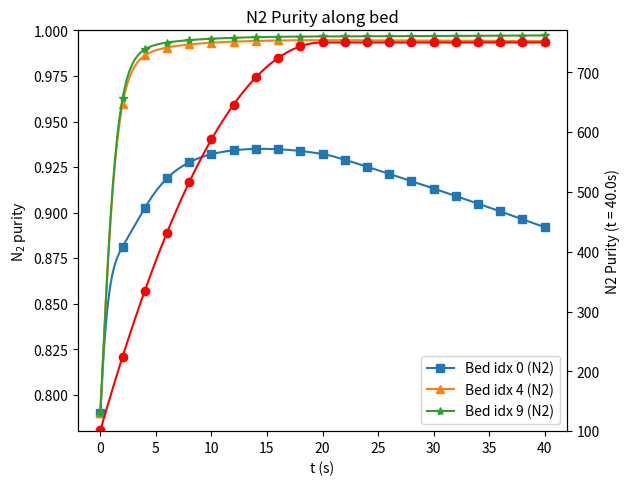

This chart was generated by the following Python code:
import numpy as np
from scipy.integrate import solve_ivp
import matplotlib.pyplot as plt
#~~~~~~ 두 스테이지 결합에서 P12를 풀기 위한 루트파인딩
from scipy.optimize import brentq

# =========================
# 0) 공통 상수/함수
# =========================b
R_air = 286.9     # J/(kg·K)
gamma = 1.4
Cp_air = gamma * R_air / (gamma - 1)

# =========================
# 1) 압축기 + 모터 모델
# =========================
Jcp = 5e-5
kt = 0.0225
kv = 0.0153
Rmm = 1.2
eta_mm = 0.985
eta_cp = 0.8

rho_air_ref = 1.23
d_cp = 0.2286
Tatm = 298.15
Patm = 101325   # (네 코드 그대로 사용)

# ---- PSA 고압과 일치
PH = 750000    # Pa
PL = 101325    # Pa
tfp = 20       # s
Pout = 750000  # 최종 출구압 (PSA 고압과 동일화)

# 맵 계수
a0 = 2.21195e-3; a1 = -4.63685e-5; a2 = -5.36235e-4; a3 = 2.70399e-4; a4 = -3.69906e-5
b0 = 2.44419;    b1 = -1.34837;    b2 = 1.76567
c0 = 0.43331;    c1 = -0.68344;    c2 = 0.80121;    c3 = -0.42937; c4 = 0.10581; c5 = -9.78755e-3

omega0 = 8400.0

def voltage_profile1(t):     #~~~~~~ 스테이지1 전압
    return 206.0

def voltage_profile2(t):     #~~~~~~ 스테이지2 전압(필요시 다르게)
    return 206.0

# ===== (기존 단일 스테이지용 보조함수는 사용하지 않음) =====

#~~~~~~ (새로 추가) 스테이지별 열역학/맵 함수
def mach_number(U_cp):
    return U_cp / np.sqrt(gamma * R_air * Tatm)

def phi_max(M):   return a4*M**4 + a3*M**3 + a2*M**2 + a1*M + a0
def beta_poly(M): return b2*M**2 + b1*M + b0
def psi_max(M):   return c5*M**5 + c4*M**4 + c3*M**3 + c2*M**2 + c1*M + c0

#~~~~~~ 스테이지 출구온도(등엔트로피 + 효율)
def T_out_stage(Pin, Pout):
    return Tatm + (Tatm / eta_cp) * (((Pout / Pin)**((gamma - 1) / gamma)) - 1)

#~~~~~~ 출구 밀도(이상기체)
def air_density_out_stage(Pin, Pout):
    Tout = T_out_stage(Pin, Pout)
    return Pout / (R_air * Tout)

#~~~~~~ 요구 헤드(psi)
def psi_value_stage(U_cp, Pin, Pout):
    return (Cp_air * Tatm / (0.5*(U_cp**2))) * (((Pout / Pin)**((gamma - 1) / gamma)) - 1)

#~~~~~~ 유량계수(phi) – 맵 제한 반영
def phi_value_stage(U_cp, Pin, Pout):
    M = max(mach_number(U_cp), 1e-6)
    phi_m = phi_max(M)
    beta_m = beta_poly(M)
    psi_m = psi_max(M)
    psi = psi_value_stage(U_cp, Pin, Pout)
    psi_e = min(psi, psi_m)
    exponent = beta_m * (psi_e / max(psi_m, 1e-9) - 1)
    return max(phi_m * (1 - np.exp(exponent)), 0.0)

#~~~~~~ (새로 추가) 스테이지 토크 & 질량유량
def compressor_torque_and_flow(omega, Pin, Pout):
    U_cp = omega * d_cp / 2
    phi = phi_value_stage(U_cp, Pin, Pout)
    rho_out = air_density_out_stage(Pin, Pout)
    Wcp = (np.pi * d_cp**2 * rho_out * U_cp * phi) / 4  # kg/s
    term = ((Pout / Pin) ** ((gamma - 1) / gamma)) - 1
    omega_eff = max(omega, 1e-6)
    tau_cp = Cp_air / omega_eff * Tatm / eta_cp * term * Wcp
    return tau_cp, Wcp

def motor_torque(omega, V):
    return eta_mm * kt / Rmm * (V - kv * omega)

#~~~~~~ (새로 추가) 부피=0 즉시연속: g(P12)=W1−W2=0의 해를 탐색
def solve_P12(omega1, omega2, Pin1, Pout2):
    Pmin = 1.02*Pin1      # 흡입보다 살짝 큰 하한(수치 안정)
    Pmax = 0.98*Pout2     # 최종압보다 살짝 작은 상한
    def g(P12):
        _, W1 = compressor_torque_and_flow(omega1, Pin1, P12)
        _, W2 = compressor_torque_and_flow(omega2, P12, Pout2)
        return W1 - W2
    try:
        return brentq(g, Pmin, Pmax, maxiter=50)
    except ValueError:
        Ps = np.linspace(Pmin, Pmax, 60)
        vals = np.abs([g(p) for p in Ps])
        return Ps[int(np.argmin(vals))]

#~~~~~~ (새로 추가) 두 스테이지 동시 ODE (상태 = [ω1, ω2])
def rhs_two_stage(t, y, Pin1, Pout2):
    omega1, omega2 = y
    P12 = solve_P12(omega1, omega2, Pin1, Pout2)  # 즉시 연속
    # Stage 1
    tau_m1 = motor_torque(omega1, voltage_profile1(t))
    tau_c1, _ = compressor_torque_and_flow(omega1, Pin1, P12)
    domega1 = (tau_m1 - tau_c1) / Jcp
    # Stage 2
    tau_m2 = motor_torque(omega2, voltage_profile2(t))
    tau_c2, _ = compressor_torque_and_flow(omega2, P12, Pout2)
    domega2 = (tau_m2 - tau_c2) / Jcp
    return [domega1, domega2]

# =========================
# 2) PSA 모델 (원본 유지)
# =========================
Rg = 8.314
T = 300.15
eps = 0.32
DL = 9e-7
KA = 9.35;   kA = 0.0832
KB = 9.35;   kB = 0.00468

a_len = column_length = 2.0
N = 11
delta_z = column_length / (N - 1)

Matrix_A = np.array([
    [-9.1602, 14.96, -10.336, 8.3222, -7.0296, 6.0402, -5.1923, 4.3967, -3.5791, 2.632, -1.0543],
    [-2.9225, -4.0248, 10.913, -6.9352, 5.3886, -4.4499, 3.7429, -3.1292, 2.528, -1.8512, 0.74031],
    [0.88657, -4.7918, -2.6072, 9.9843, -5.9667, 4.4664, -3.5791, 2.9127, -2.3168, 1.6823, -0.67052],
    [-0.43165, 1.8414, -6.0373, -1.9568, 9.9317, -5.6682, 4.0959, -3.1667, 2.4498, -1.753, 0.69475],
    [0.26641, -1.0454, 2.6363, -7.257, -1.5918, 10.418, -5.7238, 3.9871, -2.933, 2.0468, -0.80363],
    [-0.19229, 0.72519, -1.6577, 3.479, -8.7513, -1.365, 11.448, -6.0685, 4.0333, -2.6903, 1.0394],
    [0.15681, -0.57866, 1.2602, -2.3849, 4.5612, -10.86, -1.2163, 13.232, -6.7274, 4.0901, -1.5331],
    [-0.14276, 0.52014, -1.1026, 1.9825, -3.4161, 6.1897, -14.227, -1.1174, 16.312, -7.6987, 2.7006],
    [0.14633, -0.52909, 1.1043, -1.9311, 3.1641, -5.1796, 9.1072, -20.538, -1.0531, 22.03, -6.3204],
    [-0.17802, 0.64096, -1.3265, 2.2859, -3.6528, 5.7158, -9.16, 16.036, -36.445, -1.0154, 27.099],
    [0, 0, 0, 0, 0, 0, 0, 0, 0, 0, 0]
])
Matrix_B = np.array([
    [-23.43, -5.8982, 61.295, -61.652, 56.372, -50.304, 44.148, -37.841, 31.029, -22.91, 9.1916],
    [70.069, -144.95, 83.106, -6.6484, -5.6013, 8.5995, -9.0083, 8.3874, -7.1837, 5.4251, -2.1954],
    [-12.372, 98.598, -177.83, 108.28, -21.426, 5.9422, -1.0519, -0.7598, 1.33, -1.2495, 0.54203],
    [4.3848, -22.477, 120.02, -211.98, 132.66, -30.953, 12.171, -5.7949, 3.0242, -1.6252, 0.56268],
    [-2.1733, 9.5551, -30.959, 148.17, -262.28, 167.64, -42.018, 18.31, -9.8658, 5.6814, -2.0566],
    [1.3362, -5.4638, 14.731, -41.745, 192.42, -345.15, 225.38, -59.019, 26.879, -14.526, 5.1562],
    [-0.96735, 3.8021, -9.3693, 21.81, -58.871, 269.78, -495.39, 331.94, -89.812, 40.772, -13.694],
    [0.80723, -3.1, 7.2688, -15.363, 33.914, -90.774, 423.24, -808.55, 561.48, -154.48, 45.56],
    [-0.96735, 2.9497, -6.7215, 13.485, -27.033, 59.36, -162.81, 796.07, -1639.6, 1202.6, -237.59],
    [0.91276, -3.431, 7.6977, -15.026, 28.721, -57.778, 132.03, -390.11, 2140.3, -5370.9, 3527.5],
    [0, 0, 0, 0, 0, 0, 0, 0, 0, 0, 0]
])

# 초기조건
yA0 = np.full(N, 0.21)
qA0 = np.zeros(N); qB0 = np.zeros(N)
y_init = np.concatenate([yA0, qA0, qB0])

def P_time(t, PH, PL, tfp):
    return PH + (PL - PH) * ((t / tfp) - 1)**2 if t < tfp else PH

def differ_pressure(t):
    return 2 * (PL - PH) * ((t / tfp) - 1) / tfp if t < tfp else 0.0

def apply_boundary_conditions(yA):
    yA[-1] = yA[-2]
    return yA

# =========================
# 3) 압축기 해석 → Wcp(t) 보간
# =========================
t_end_psa = 40.0
t_eval_cp = np.linspace(0.0, t_end_psa, 2000)

#~~~~~~ 두 스테이지를 동시 적분 (상태 = [ω1, ω2])
sol_cp = solve_ivp(lambda t, y: rhs_two_stage(t, y, Patm, Pout),
                   (0.0, t_end_psa), [omega0, omega0],
                   method="LSODA", t_eval=t_eval_cp, rtol=1e-6, atol=1e-9)

#~~~~~~ 각 시각의 P12 및 질량유량을 재계산 (W1=W2가 되어야 함)
Wcp_arr = np.zeros_like(sol_cp.t)
for i, (t, w1, w2) in enumerate(zip(sol_cp.t, sol_cp.y[0], sol_cp.y[1])):
    P12 = solve_P12(w1, w2, Patm, Pout)
    _, W1 = compressor_torque_and_flow(w1, Patm, P12)
    # _, W2 = compressor_torque_and_flow(w2, P12, Pout)   # 같으므로 생략 가능
    Wcp_arr[i] = W1  # kg/s

def Wcp_of_t(t):
    return np.interp(t, sol_cp.t, Wcp_arr)

# -------------------------
# A_cs와 y_N2 (문헌/설계 값)
# -------------------------
A_cs = 0.5756
y_N2_feed = 0.79

def T_in():
    #~~~~~~ PSA 입구 온도는 1단→2단 후 출구온도와 유사하다고 가정(상수)
    return T_out_stage(Patm, Pout)

def v_inlet_from_Wcp(t):
    W = Wcp_of_t(t)                # kg/s (2단 직렬 결과)
    Pin = P_time(t, PH, PL, tfp)   # PSA 운전 압력(베드 내부 기준)
    Tin = T_in()
    rho_in = Pin / (R_air * Tin)
    v = (W / rho_in) / (A_cs * y_N2_feed)
    return max(v, 0.0)

# =========================
# 4) PSA ODE (압축기 유량 주입)
# =========================
def psa_odes(t, y, PH, PL, tfp):
    yA = y[0:N].copy()
    qA = y[N:2*N]
    qB = y[2*N:3*N]
    yB = 1.0 - yA

    dydt = np.zeros_like(y)
    P = P_time(t, PH, PL, tfp)
    dP_dt = differ_pressure(t)

    dqA_dt = kA * (KA * yA * P / (Rg * T) - qA)
    dqB_dt = kB * (KB * yB * P / (Rg * T) - qB)

    # --- 입구 속도: 2단 압축기 질량유량으로부터 변환 ---
    vg_new = np.zeros(N)
    vg_new[0] = v_inlet_from_Wcp(t)

    # 연속방정식 기반 속도장 적분
    for j in range(N-1):
        dvg_dz = - ((1-eps)/eps) * (Rg*T/P) * (dqA_dt[j] + dqB_dt[j]) - (1/P) * dP_dt
        vg_new[j+1] = vg_new[j] + dvg_dz * delta_z

    # 공간미분
    dyA_dz   = Matrix_A @ yA
    d2yA_dz2 = Matrix_B @ yA

    # 경계조건
    yA = apply_boundary_conditions(yA)
    yA[0] = 0.21
    dydt[0] = 0.0

    # 조성 수송방정식
    for i in range(N):
        convection_A = -vg_new[i] / a_len * dyA_dz[i]
        diffusion_A  =  DL / (a_len**2) * d2yA_dz2[i]
        adsorption_A = ((1-eps)/eps) * (Rg*T/P) * ((yA[i]-1)*dqA_dt[i] + yA[i]*dqB_dt[i])
        pressure_A   = (yA[i]/P) * dP_dt
        dydt[i] = diffusion_A + convection_A + adsorption_A + pressure_A

    # 흡착량 시간미분
    dydt[N:2*N]   = dqA_dt
    dydt[2*N:3*N] = dqB_dt
    return dydt

# =========================
# 5) 통합 시뮬레이션 실행
# =========================
t_span = (0.0, t_end_psa)
t_eval = np.linspace(*t_span, 401)
sol = solve_ivp(lambda t, y: psa_odes(t, y, PH, PL, tfp),
                t_span, y_init, method='LSODA',
                t_eval=t_eval, rtol=1e-6, atol=1e-8)

print("PSA success:", sol.success, sol.message)

# =========================
# 6) 결과 시각화 예시
# =========================
yA_sol = sol.y[0:N, :]
yB_sol = 1.0 - yA_sol
first, fifth, tenth = yB_sol[0], yB_sol[4], yB_sol[9]
P_sol = np.array([P_time(t, PH, PL, tfp) for t in sol.t]) / 1000.0

fig, ax1 = plt.subplots()
ax1.plot(sol.t, first,  label='Bed idx 0 (N2)',  marker='s', markevery=20)
ax1.plot(sol.t, fifth,  label='Bed idx 4 (N2)',  marker='^', markevery=20)
ax1.plot(sol.t, tenth,  label='Bed idx 9 (N2)',  marker='*', markevery=20)
ax1.set_ylabel('N$_2$ purity')
ax1.set_xlabel('t (s)')
ax1.set_ylim(0.78, 1.00)
ax2 = ax1.twinx()
ax2.plot(sol.t, P_sol, label='Pressure', color='red', marker='o', markevery=20)
ax2.set_ylabel('Pressure (kPa)')
ax2.set_ylim(100, 770)
ax1.legend(loc='lower right')
plt.tight_layout()
plt.show()

print("Last-step N2 profile:", yB_sol[:, -1])
plt.plot(np.arange(N), yB_sol[:, -1], marker='o')
plt.xlabel('Bed Index')
plt.ylabel('N2 Purity (t = %.1fs)' % t_end_psa)
plt.title('N2 Purity along bed')
plt.show()